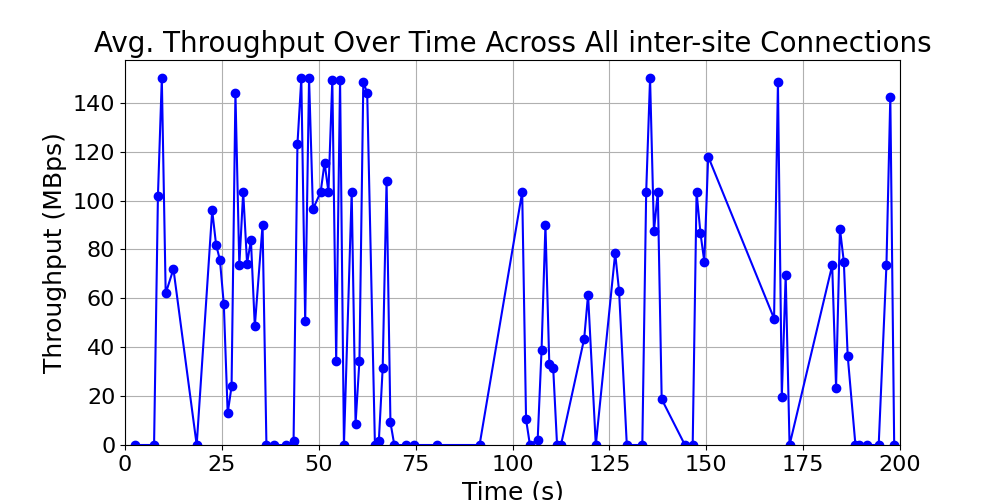

Source data for this figure (header and first rows):
time_bin, throughput, time_bin_mid
[2, 3), 0.0, 2.5
[7, 8), 0.0, 7.5
[8, 9), 102.0, 8.5
[9, 10), 150.0, 9.5
[10, 11), 62.0, 10.5
[12, 13), 72.0, 12.5
[18, 19), 0.0, 18.5
[22, 23), 96.0, 22.5
[23, 24), 82.0, 23.5
[24, 25), 75.67, 24.5
[25, 26), 57.5, 25.5
[26, 27), 13.0, 26.5
[27, 28), 24.0, 27.5
[28, 29), 144.0, 28.5
[29, 30), 73.5, 29.5
[30, 31), 103.5, 30.5
[31, 32), 74.25, 31.5
[32, 33), 83.67, 32.5
[33, 34), 48.5, 33.5
[35, 36), 90.0, 35.5
[36, 37), 0.0, 36.5
[38, 39), 0.0, 38.5
[41, 42), 0.0, 41.5
[43, 44), 1.5, 43.5
[44, 45), 123.0, 44.5
[45, 46), 150.0, 45.5
[46, 47), 50.67, 46.5
[47, 48), 150.0, 47.5
[48, 49), 96.5, 48.5
[50, 51), 103.5, 50.5
[51, 52), 115.5, 51.5
[52, 53), 103.5, 52.5
[53, 54), 149.5, 53.5
[54, 55), 34.5, 54.5
[55, 56), 149.5, 55.5
[56, 57), 0.0, 56.5
[58, 59), 103.5, 58.5
[59, 60), 8.75, 59.5
[60, 61), 34.5, 60.5
[61, 62), 148.5, 61.5
[62, 63), 144.0, 62.5
[64, 65), 0.0, 64.5
[65, 66), 1.5, 65.5
[66, 67), 31.5, 66.5
[67, 68), 108.0, 67.5
[68, 69), 9.25, 68.5
[69, 70), 0.0, 69.5
[72, 73), 0.0, 72.5
[74, 75), 0.0, 74.5
[80, 81), 0.0, 80.5
[91, 92), 0.0, 91.5
[102, 103), 103.5, 102.5
[103, 104), 10.5, 103.5
[104, 105), 0.0, 104.5
[106, 107), 2.25, 106.5
[107, 108), 39.0, 107.5
[108, 109), 90.0, 108.5
[109, 110), 33.0, 109.5
[110, 111), 31.5, 110.5
[111, 112), 0.0, 111.5
... 36 more rows
